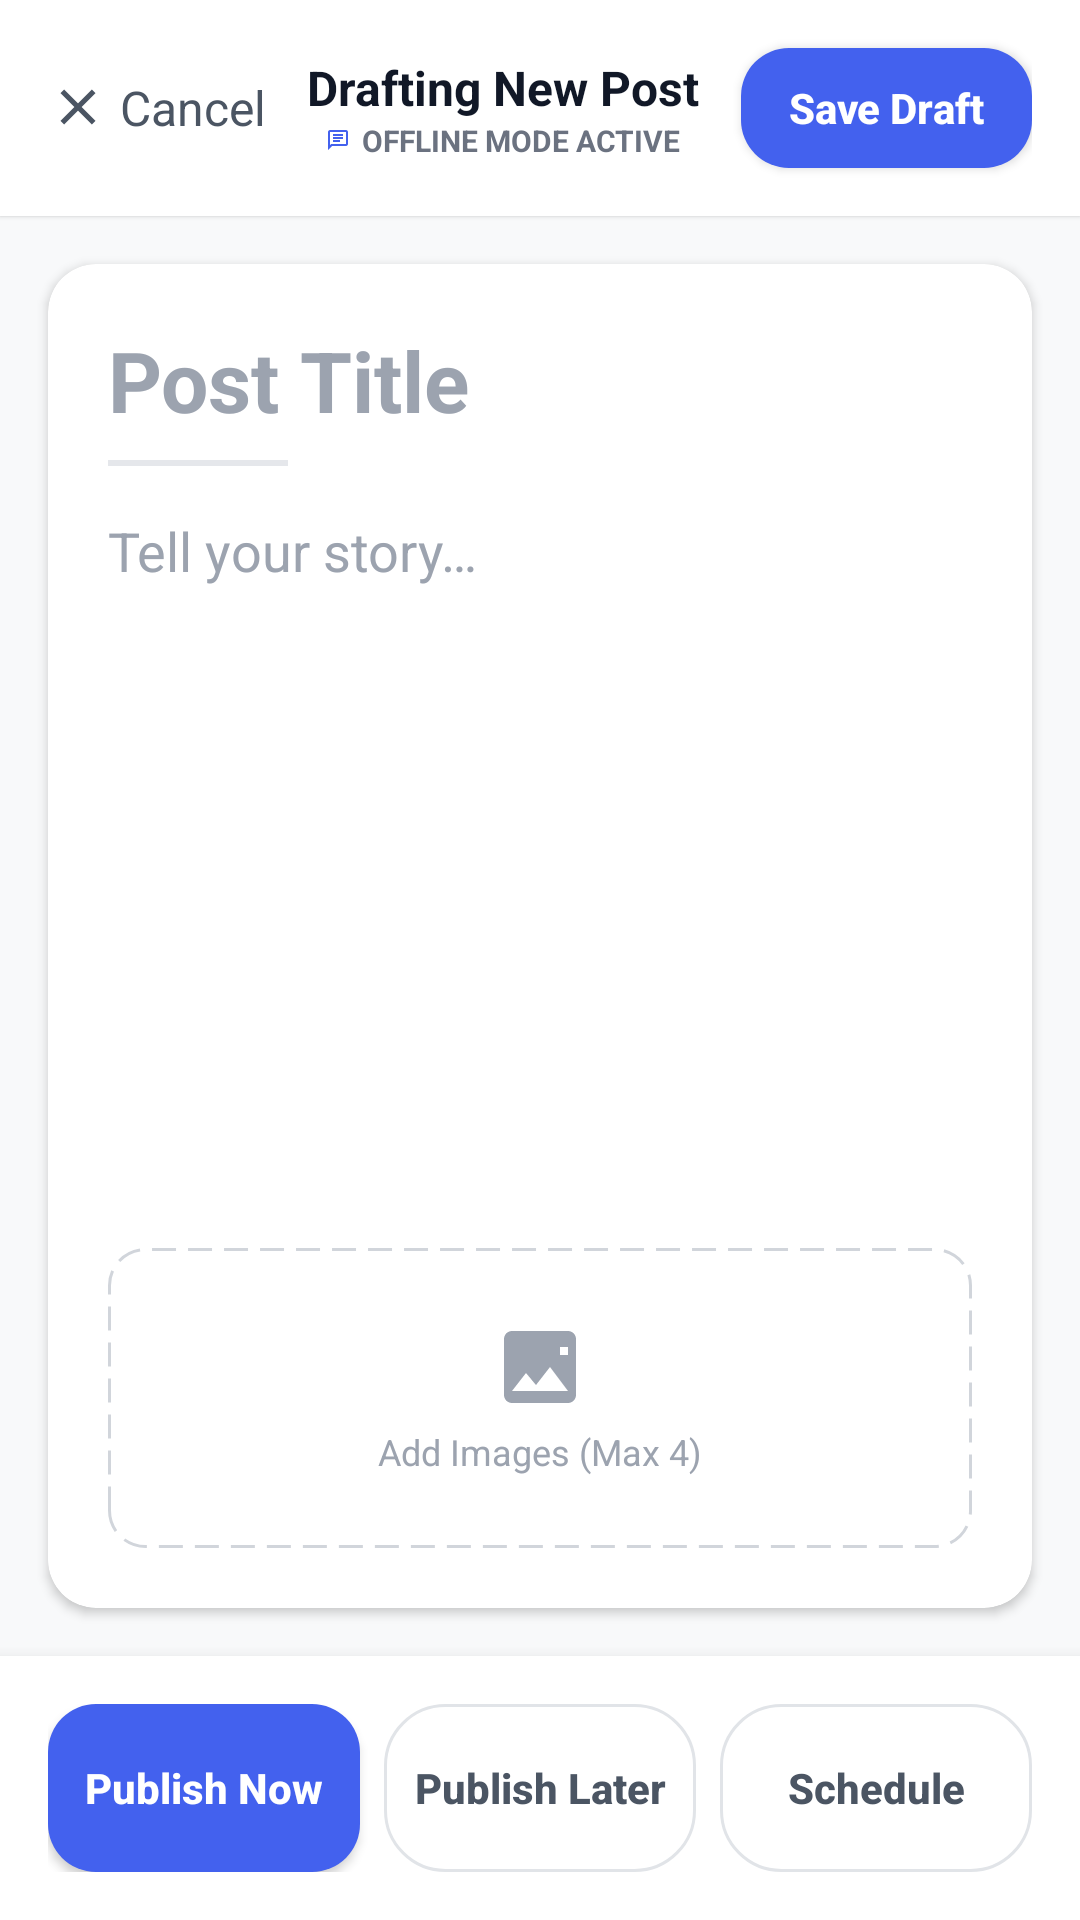

Here is an Android app screen rendered from its layout file. Give the layout XML and the strings, colors and styles it references.
<!-- AndroidManifest.xml: application theme Theme.PostPilot -->
<!-- res/layout/activity_create_post.xml -->
<?xml version="1.0" encoding="utf-8"?>
<androidx.constraintlayout.widget.ConstraintLayout xmlns:android="http://schemas.android.com/apk/res/android"
    xmlns:app="http://schemas.android.com/apk/res-auto"
    xmlns:tools="http://schemas.android.com/tools"
    android:layout_width="match_parent"
    android:layout_height="match_parent"
    android:background="@color/background_main"
    tools:context=".CreatePostActivity">

    
    <LinearLayout
        android:id="@+id/header"
        android:layout_width="match_parent"
        android:layout_height="72dp"
        android:background="@color/white"
        android:elevation="1dp"
        android:gravity="center_vertical"
        android:orientation="horizontal"
        android:paddingHorizontal="16dp"
        app:layout_constraintTop_toTopOf="parent">

        <LinearLayout
            android:id="@+id/tv_cancel"
            android:layout_width="wrap_content"
            android:layout_height="wrap_content"
            android:gravity="center_vertical"
            android:clickable="true"
            android:focusable="true"
            android:background="?attr/selectableItemBackground">
            <ImageView
                android:layout_width="20dp"
                android:layout_height="20dp"
                android:src="@drawable/ic_close" />
            <TextView
                android:layout_width="wrap_content"
                android:layout_height="wrap_content"
                android:layout_marginStart="4dp"
                android:text="@string/cancel"
                android:textColor="#4B5563"
                android:textSize="16sp" />
        </LinearLayout>

        <LinearLayout
            android:layout_width="0dp"
            android:layout_height="wrap_content"
            android:layout_weight="1"
            android:gravity="center"
            android:orientation="vertical">
            <TextView
                android:layout_width="wrap_content"
                android:layout_height="wrap_content"
                android:text="@string/drafting_new_post"
                android:textColor="#111827"
                android:textSize="16sp"
                android:textStyle="bold" />
            <LinearLayout
                android:layout_width="wrap_content"
                android:layout_height="wrap_content"
                android:gravity="center_vertical"
                android:orientation="horizontal">
                <View
                    android:layout_width="8dp"
                    android:layout_height="8dp"
                    android:background="@drawable/ic_logo"
                    app:tint="#10B981" />
                <TextView
                    android:layout_width="wrap_content"
                    android:layout_height="wrap_content"
                    android:layout_marginStart="4dp"
                    android:text="@string/offline_mode_active"
                    android:textColor="#6B7280"
                    android:textSize="10sp"
                    android:textStyle="bold" />
            </LinearLayout>
        </LinearLayout>

        <androidx.appcompat.widget.AppCompatButton
            android:id="@+id/btn_save_draft"
            android:layout_width="wrap_content"
            android:layout_height="40dp"
            android:background="@drawable/btn_primary"
            android:paddingHorizontal="16dp"
            android:text="@string/save_draft"
            android:textAllCaps="false"
            android:textColor="@color/white"
            android:textSize="14sp"
            android:textStyle="bold" />
    </LinearLayout>

    
    <androidx.cardview.widget.CardView
        android:id="@+id/card_content"
        android:layout_width="match_parent"
        android:layout_height="0dp"
        android:layout_margin="16dp"
        app:cardCornerRadius="16dp"
        app:cardElevation="2dp"
        app:layout_constraintBottom_toTopOf="@id/bottom_actions"
        app:layout_constraintTop_toBottomOf="@id/header">

        <LinearLayout
            android:layout_width="match_parent"
            android:layout_height="match_parent"
            android:orientation="vertical"
            android:padding="20dp">

            <EditText
                android:id="@+id/et_post_title"
                android:layout_width="match_parent"
                android:layout_height="wrap_content"
                android:background="@android:color/transparent"
                android:hint="@string/post_title_hint"
                android:textColor="#111827"
                android:textColorHint="#9CA3AF"
                android:textSize="28sp"
                android:textStyle="bold" />

            <View
                android:layout_width="60dp"
                android:layout_height="2dp"
                android:layout_marginTop="8dp"
                android:background="#E5E7EB" />

            <EditText
                android:id="@+id/et_post_content"
                android:layout_width="match_parent"
                android:layout_height="0dp"
                android:layout_marginTop="16dp"
                android:layout_weight="1"
                android:background="@android:color/transparent"
                android:gravity="top"
                android:hint="@string/tell_your_story"
                android:textColor="#374151"
                android:textColorHint="#9CA3AF"
                android:textSize="18sp" />

            
            <androidx.recyclerview.widget.RecyclerView
                android:id="@+id/rv_selected_images"
                android:layout_width="match_parent"
                android:layout_height="wrap_content"
                android:layout_marginTop="12dp"
                android:orientation="horizontal" />

            
            <LinearLayout
                android:id="@+id/btn_attach_image"
                android:layout_width="match_parent"
                android:layout_height="100dp"
                android:layout_marginTop="12dp"
                android:background="@drawable/bg_dashed_border"
                android:gravity="center"
                android:clickable="true"
                android:focusable="true"
                android:orientation="vertical">
                <ImageView
                    android:layout_width="32dp"
                    android:layout_height="32dp"
                    android:src="@drawable/ic_add_photo" />
                <TextView
                    android:id="@+id/tv_media_count"
                    android:layout_width="wrap_content"
                    android:layout_height="wrap_content"
                    android:layout_marginTop="4dp"
                    android:text="Add Images (Max 4)"
                    android:textColor="#9CA3AF"
                    android:textSize="12sp" />
            </LinearLayout>
        </LinearLayout>
    </androidx.cardview.widget.CardView>

    
    <LinearLayout
        android:id="@+id/bottom_actions"
        android:layout_width="match_parent"
        android:layout_height="wrap_content"
        android:background="@color/white"
        android:elevation="8dp"
        android:orientation="vertical"
        android:padding="16dp"
        app:layout_constraintBottom_toBottomOf="parent">

        <TextView
            android:id="@+id/tv_selected_date_time"
            android:layout_width="wrap_content"
            android:layout_height="wrap_content"
            android:layout_marginBottom="12dp"
            android:text="No time selected"
            android:textColor="@color/primary_blue"
            android:textSize="12sp"
            android:textStyle="bold"
            android:visibility="gone" />

        <LinearLayout
            android:layout_width="match_parent"
            android:layout_height="56dp"
            android:orientation="horizontal">

            <androidx.appcompat.widget.AppCompatButton
                android:id="@+id/btn_publish_now"
                android:layout_width="0dp"
                android:layout_height="match_parent"
                android:layout_weight="1"
                android:background="@drawable/btn_primary"
                android:text="Publish Now"
                android:textAllCaps="false"
                android:textColor="@color/white"
                android:textStyle="bold" />

            <androidx.appcompat.widget.AppCompatButton
                android:id="@+id/btn_publish_later"
                android:layout_width="0dp"
                android:layout_height="match_parent"
                android:layout_weight="1"
                android:layout_marginStart="8dp"
                android:background="@drawable/bg_tab_unselected"
                android:text="Publish Later"
                android:textAllCaps="false"
                android:textColor="#4B5563"
                android:textStyle="bold" />

            <androidx.appcompat.widget.AppCompatButton
                android:id="@+id/btn_schedule"
                android:layout_width="0dp"
                android:layout_height="match_parent"
                android:layout_weight="1"
                android:layout_marginStart="8dp"
                android:background="@drawable/bg_tab_unselected"
                android:text="Schedule"
                android:textAllCaps="false"
                android:textColor="#4B5563"
                android:textStyle="bold" />
        </LinearLayout>
    </LinearLayout>

</androidx.constraintlayout.widget.ConstraintLayout>
<!-- resources referenced by this layout -->
<resources>
  <color name="background_main">#F8F9FA</color>
  <color name="primary_blue">#4361EE</color>
  <color name="white">#FFFFFF</color>
  <!-- drawable bg_dashed_border (drawable) -->
  <?xml version="1.0" encoding="utf-8"?>
  <shape xmlns:android="http://schemas.android.com/apk/res/android">
      <solid android:color="@android:color/transparent" />
      <stroke
          android:width="1dp"
          android:color="#D1D5DB"
          android:dashWidth="8dp"
          android:dashGap="4dp" />
      <corners android:radius="12dp" />
  </shape>
  <!-- drawable bg_tab_unselected (drawable) -->
  <?xml version="1.0" encoding="utf-8"?>
  <shape xmlns:android="http://schemas.android.com/apk/res/android">
      <solid android:color="@android:color/transparent" />
      <stroke android:width="1dp" android:color="#E1E4E8" />
      <corners android:radius="20dp" />
  </shape>
  <!-- drawable btn_primary (drawable) -->
  <?xml version="1.0" encoding="utf-8"?>
  <ripple xmlns:android="http://schemas.android.com/apk/res/android"
      android:color="#40FFFFFF">
      <item>
          <shape android:shape="rectangle">
              <solid android:color="@color/primary_blue" />
              <corners android:radius="16dp" />
          </shape>
      </item>
  </ripple>
  <!-- drawable ic_add_photo (drawable) -->
  <vector xmlns:android="http://schemas.android.com/apk/res/android"
      android:width="24dp"
      android:height="24dp"
      android:viewportWidth="24"
      android:viewportHeight="24">
      <path
          android:fillColor="#9CA3AF"
          android:pathData="M21,19V5c0,-1.1 -0.9,-2 -2,-2H5c-1.1,0 -2,0.9 -2,2v14c0,1.1 0.9,2 2,2h14c1.1,0 2,-0.9 2,-2zM8.5,13.5l2.5,3.01L14.5,12l4.5,6H5l3.5,-4.5zM17,7h2v2h-2V7z" />
  </vector>
  <!-- drawable ic_close (drawable) -->
  <vector xmlns:android="http://schemas.android.com/apk/res/android"
      android:width="24dp"
      android:height="24dp"
      android:viewportWidth="24"
      android:viewportHeight="24">
      <path
          android:fillColor="#4B5563"
          android:pathData="M19,6.41L17.59,5 12,10.59 6.41,5 5,6.41 10.59,12 5,17.59 6.41,19 12,13.41 17.59,19 19,17.59 13.41,12z" />
  </vector>
  <!-- drawable ic_logo (drawable) -->
  <vector xmlns:android="http://schemas.android.com/apk/res/android"
      android:width="24dp"
      android:height="24dp"
      android:viewportWidth="24"
      android:viewportHeight="24">
      <path
          android:fillColor="@color/primary_blue"
          android:pathData="M20,2H4C2.9,2 2,2.9 2,4V22L6,18H20C21.1,18 22,17.1 22,16V4C22,2.9 21.1,2 20,2ZM20,16H5.17L4,17.17V4H20V16ZM7,9H17V11H7V9ZM7,12H14V14H7V12ZM7,6H17V8H7V6Z" />
  </vector>
  <string name="cancel">Cancel</string>
  <string name="drafting_new_post">Drafting New Post</string>
  <string name="offline_mode_active">OFFLINE MODE ACTIVE</string>
  <string name="post_title_hint">Post Title</string>
  <string name="save_draft">Save Draft</string>
  <string name="tell_your_story">Tell your story…</string>
  <style name="Theme.PostPilot" parent="Base.Theme.PostPilot" />
  <style name="Base.Theme.PostPilot" parent="Theme.Material3.DayNight.NoActionBar">
          
          <item name="colorPrimary">@color/primary_blue</item>
          <item name="android:windowBackground">@color/background_main</item>
          <item name="android:statusBarColor">@color/background_main</item>
          <item name="android:windowLightStatusBar" tools:targetApi="23">true</item>
      </style>
</resources>
